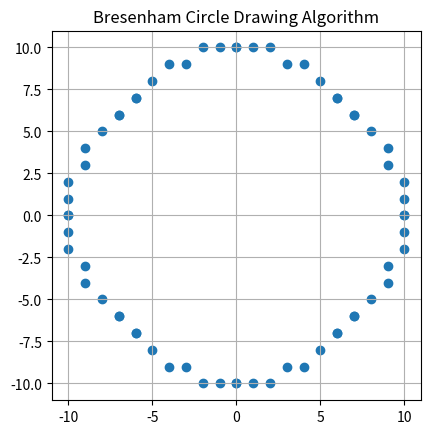

Write the Python code that produced this figure.
import matplotlib.pyplot as plt

def plot_circle_points(xc, yc, x, y, points):
    # 8-way symmetry
    points.extend([
        (xc + x, yc + y),
        (xc - x, yc + y),
        (xc + x, yc - y),
        (xc - x, yc - y),
        (xc + y, yc + x),
        (xc - y, yc + x),
        (xc + y, yc - x),
        (xc - y, yc - x)
    ])

def bresenham_circle(xc, yc, r):
    x = 0
    y = r
    d = 3 - 2*r

    points = []
    plot_circle_points(xc, yc, x, y, points)

    while x <= y:
        x += 1

        if d < 0:
            d = d + 4*x + 6
        else:
            y -= 1
            d = d + 4*(x - y) + 10

        plot_circle_points(xc, yc, x, y, points)

    return points


# Example
xc, yc = 0, 0
radius = 10

points = bresenham_circle(xc, yc, radius)

x_vals = [p[0] for p in points]
y_vals = [p[1] for p in points]

plt.scatter(x_vals, y_vals)
plt.gca().set_aspect('equal', adjustable='box')
plt.title("Bresenham Circle Drawing Algorithm")
plt.grid(True)
plt.show()
